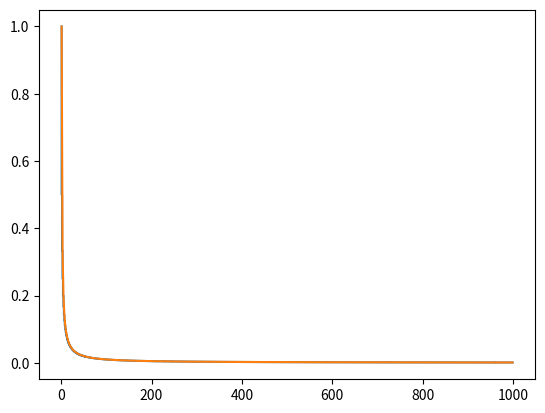

Here is the Python script that generated this plot:
import matplotlib.pyplot as plt
import numpy as np
import math

n = 1000

x = range(1,n)
y = [1/i for i in range(1,n)]
plt.step(x,y, label='Sequence')

x_continuous = np.linspace(1, n-1, 500)
y_continuous = [1/i for i in x_continuous]

plt.plot(x_continuous, y_continuous, label='Continuous')

plt.show()


